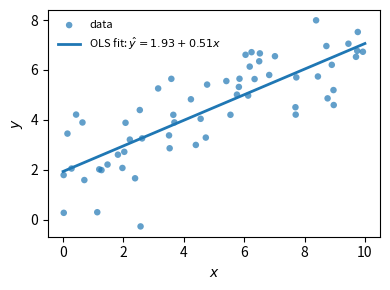

Recreate this plot in Python. (Note: this script raises an exception after producing the figure.)
import numpy as np
import matplotlib.pyplot as plt

rng = np.random.default_rng(5014) # set a seed for reproducible figures

## simulate a simple linear relationship: y = 2 + 0.5 x + noise
n = 60
x = rng.uniform(0, 10, size=n)
y = 2 + 0.5 * x + rng.normal(0, 1, size=n)

## ordinary least squares fit
X = np.column_stack([np.ones(n), x])
beta = np.linalg.solve(X.T @ X, X.T @ y) # (X'X)^{-1} X'y
fitted = X @ beta
resid = y - fitted

## panel (a): data and fitted line
xx = np.linspace(0, 10, 100)
fig, ax = plt.subplots(figsize=(4, 3))
ax.scatter(x, y, s=22, alpha=0.7, edgecolor="none", label="data")
ax.plot(xx, beta[0] + beta[1] * xx, lw=2,
        label=f"OLS fit: $\\hat y = {beta[0]:.2f} + {beta[1]:.2f}x$")
ax.set_xlabel("$x$")
ax.set_ylabel("$y$")
ax.legend(frameon=False, fontsize=8)
fig.tight_layout()
fig.savefig("figures/scatter.pdf") # vector PDFs look crisp at any size

## panel (b): residual diagnostic
fig, ax = plt.subplots(figsize=(4, 3))
ax.scatter(fitted, resid, s=22, alpha=0.7, edgecolor="none")
ax.axhline(0, lw=1, ls="--", color="0.4")
ax.set_xlabel("fitted values")
ax.set_ylabel("residuals")
fig.tight_layout()
fig.savefig("figures/residuals.pdf")

print("wrote figures/scatter.pdf and figures/residuals.pdf")
